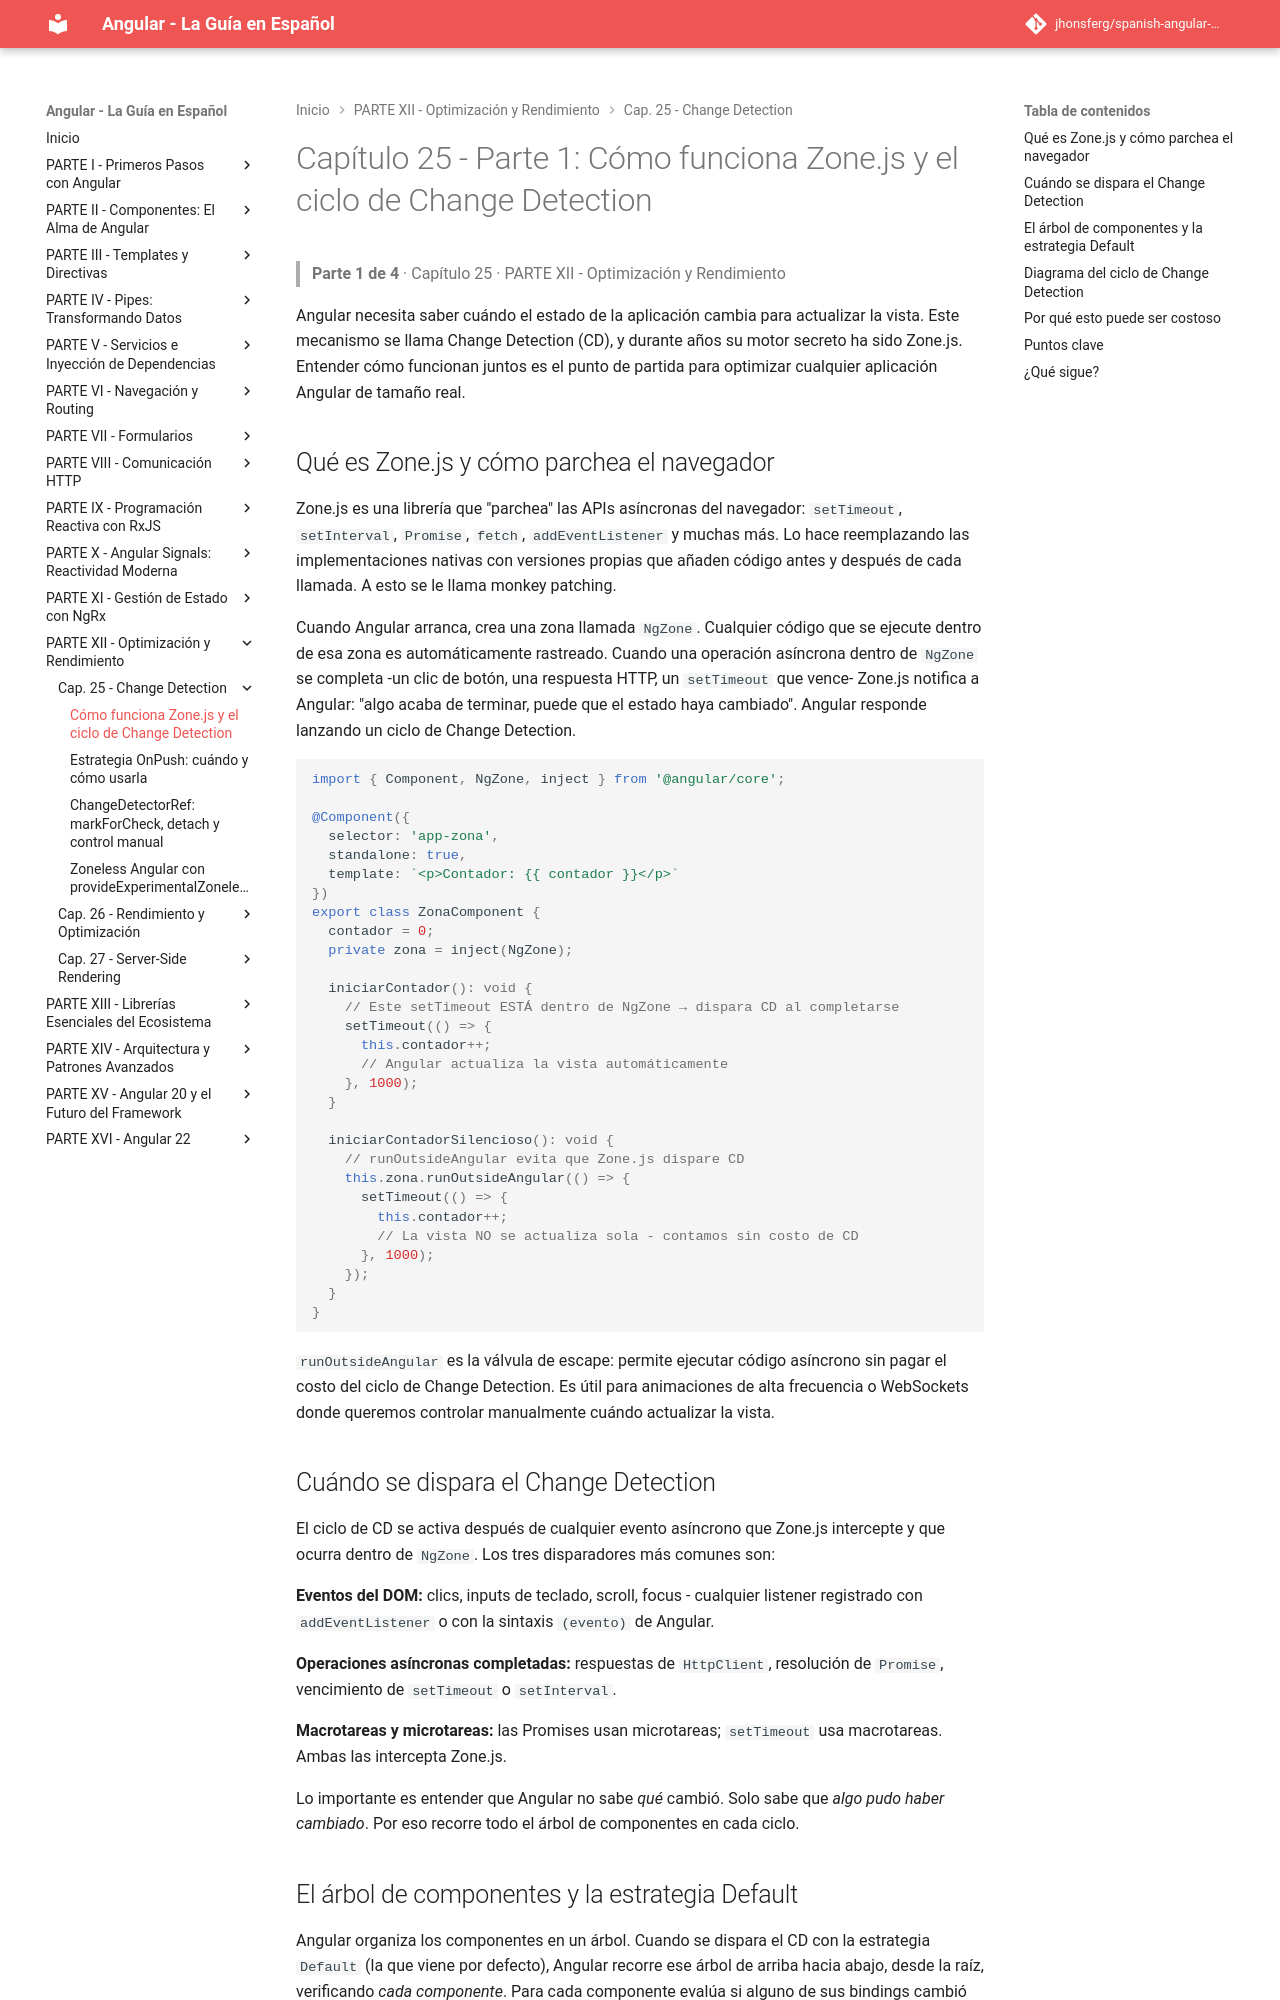

repository: jhonsferg/spanish-angular-guide · page: 25-change-detection/1-como-funciona-zone-js-y-el-ciclo-de-change-detection/index.html · generator: mkdocs

# Capítulo 25 - Parte 1: Cómo funciona Zone.js y el ciclo de Change Detection

> **Parte 1 de 4** · Capítulo 25 · PARTE XII - Optimización y Rendimiento

Angular necesita saber cuándo el estado de la aplicación cambia para actualizar la vista. Este mecanismo se llama Change Detection (CD), y durante años su motor secreto ha sido Zone.js. Entender cómo funcionan juntos es el punto de partida para optimizar cualquier aplicación Angular de tamaño real.

## Qué es Zone.js y cómo parchea el navegador

Zone.js es una librería que "parchea" las APIs asíncronas del navegador: `setTimeout`, `setInterval`, `Promise`, `fetch`, `addEventListener` y muchas más. Lo hace reemplazando las implementaciones nativas con versiones propias que añaden código antes y después de cada llamada. A esto se le llama monkey patching.

Cuando Angular arranca, crea una zona llamada `NgZone`. Cualquier código que se ejecute dentro de esa zona es automáticamente rastreado. Cuando una operación asíncrona dentro de `NgZone` se completa -un clic de botón, una respuesta HTTP, un `setTimeout` que vence- Zone.js notifica a Angular: "algo acaba de terminar, puede que el estado haya cambiado". Angular responde lanzando un ciclo de Change Detection.

```typescript
import { Component, NgZone, inject } from '@angular/core';

@Component({
  selector: 'app-zona',
  standalone: true,
  template: `<p>Contador: {{ contador }}</p>`
})
export class ZonaComponent {
  contador = 0;
  private zona = inject(NgZone);

  iniciarContador(): void {
    // Este setTimeout ESTÁ dentro de NgZone → dispara CD al completarse
    setTimeout(() => {
      this.contador++;
      // Angular actualiza la vista automáticamente
    }, 1000);
  }

  iniciarContadorSilencioso(): void {
    // runOutsideAngular evita que Zone.js dispare CD
    this.zona.runOutsideAngular(() => {
      setTimeout(() => {
        this.contador++;
        // La vista NO se actualiza sola - contamos sin costo de CD
      }, 1000);
    });
  }
}
```

`runOutsideAngular` es la válvula de escape: permite ejecutar código asíncrono sin pagar el costo del ciclo de Change Detection. Es útil para animaciones de alta frecuencia o WebSockets donde queremos controlar manualmente cuándo actualizar la vista.

## Cuándo se dispara el Change Detection

El ciclo de CD se activa después de cualquier evento asíncrono que Zone.js intercepte y que ocurra dentro de `NgZone`. Los tres disparadores más comunes son:

**Eventos del DOM:** clics, inputs de teclado, scroll, focus - cualquier listener registrado con `addEventListener` o con la sintaxis `(evento)` de Angular.

**Operaciones asíncronas completadas:** respuestas de `HttpClient`, resolución de `Promise`, vencimiento de `setTimeout` o `setInterval`.

**Macrotareas y microtareas:** las Promises usan microtareas; `setTimeout` usa macrotareas. Ambas las intercepta Zone.js.

Lo importante es entender que Angular no sabe *qué* cambió. Solo sabe que *algo pudo haber cambiado*. Por eso recorre todo el árbol de componentes en cada ciclo.
